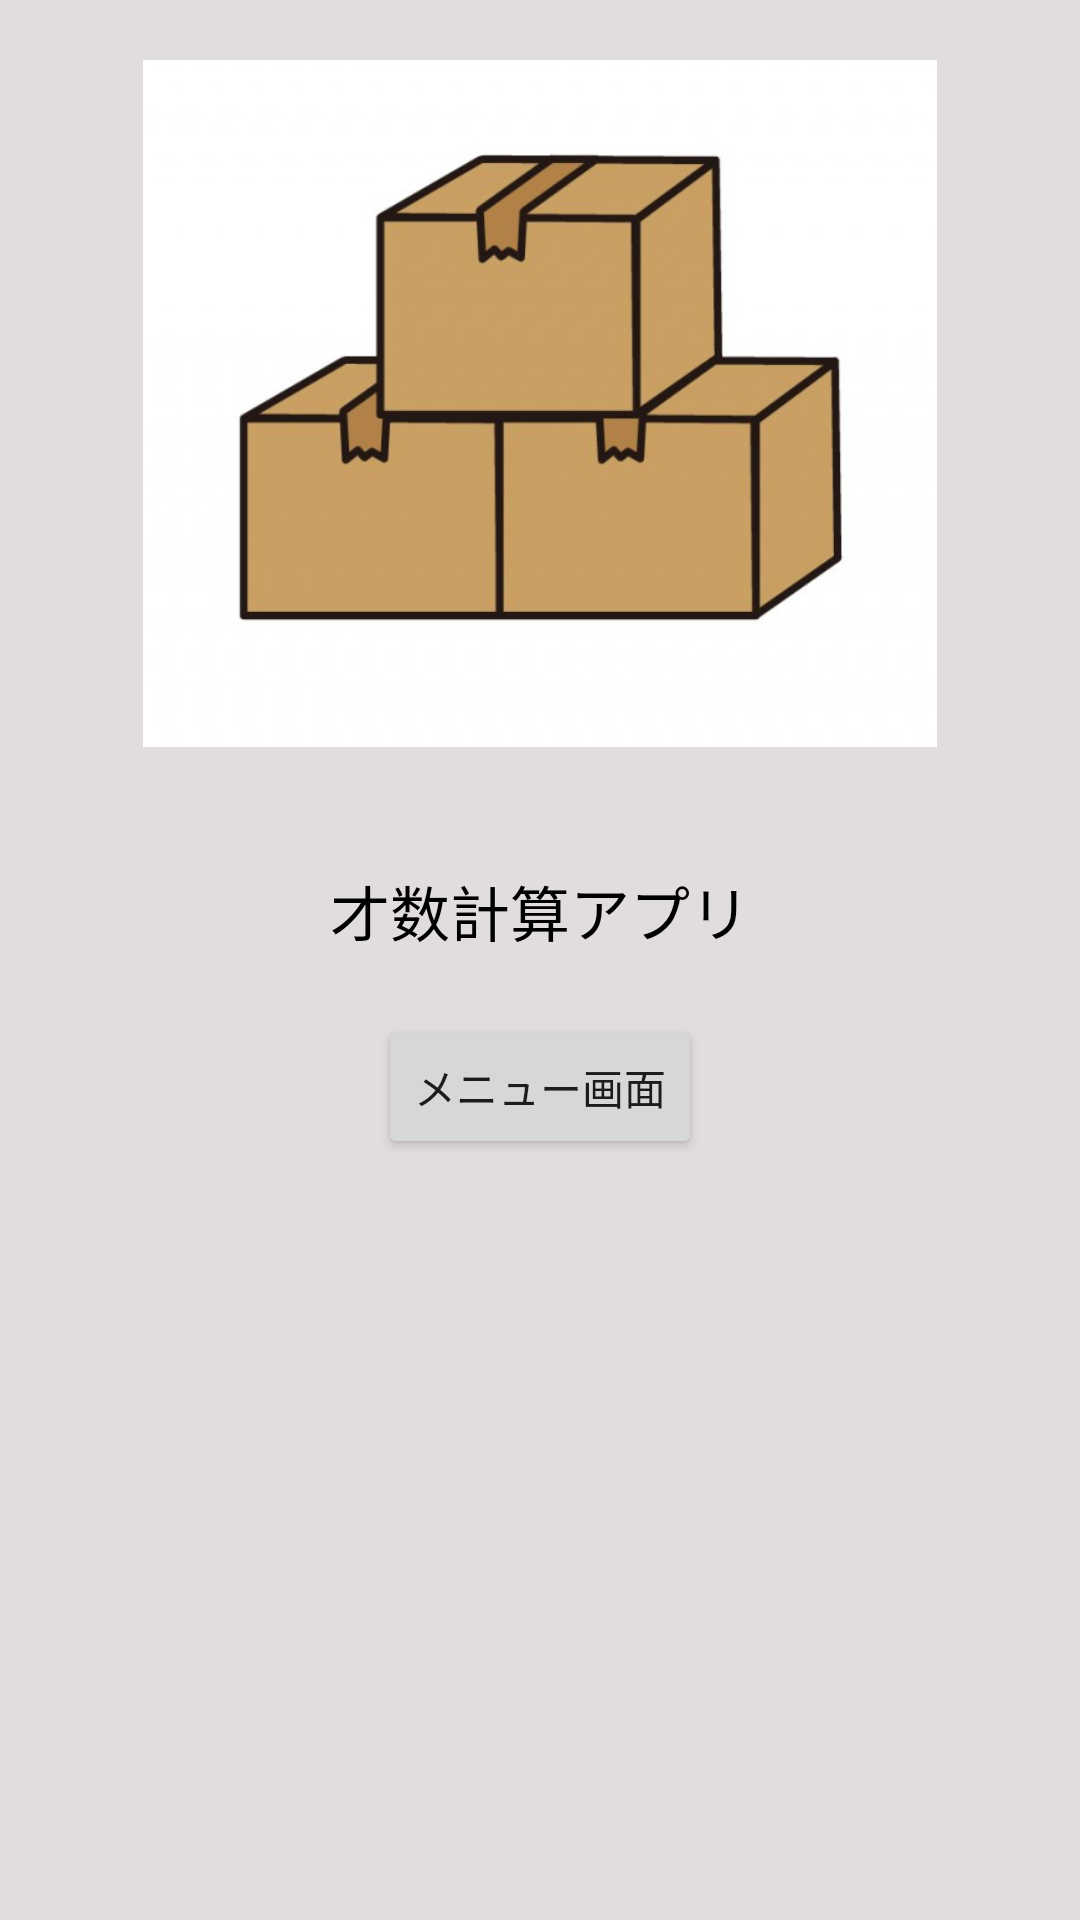

Produce the Android XML layout that renders to this screen, including the resource entries it uses.
<!-- AndroidManifest.xml: application theme Theme.FuncSaisu -->
<!-- res/layout/activity_main.xml -->
<?xml version="1.0" encoding="utf-8"?>
<androidx.constraintlayout.widget.ConstraintLayout xmlns:android="http://schemas.android.com/apk/res/android"
    xmlns:app="http://schemas.android.com/apk/res-auto"
    xmlns:tools="http://schemas.android.com/tools"
    android:layout_width="match_parent"
    android:layout_height="match_parent"
    tools:context=".MainActivity">

    <LinearLayout
        android:layout_width="match_parent"
        android:layout_height="match_parent"
        android:orientation="vertical"
        android:background="@color/bk_all">

        <ImageView
            android:id="@+id/imageView"
            android:layout_width="match_parent"
            android:layout_height="229dp"
            android:layout_margin="20dp"
            app:srcCompat="@drawable/box"
            android:contentDescription="@string/todo" />

        <TextView
            android:id="@+id/textView"
            android:layout_width="wrap_content"
            android:layout_height="wrap_content"
            android:layout_margin="20dp"
            android:textColor="@color/black"
            android:text="@string/Main_name"
            android:textSize="20sp"
            android:layout_gravity="center_horizontal" />

        <Button
            android:id="@+id/mainBtn"
            android:layout_width="wrap_content"
            android:layout_height="wrap_content"
            android:layout_gravity="center_horizontal"
            android:text="@string/Menu_btn" />



    </LinearLayout>

</androidx.constraintlayout.widget.ConstraintLayout>
<!-- resources referenced by this layout -->
<resources>
  <color name="bk_all">#E1DDDD</color>
  <color name="black">#ff000000</color>
  <!-- drawable box: jpg bitmap (drawable-v24, 28688 bytes) -->
  <string name="Main_name">才数計算アプリ</string>
  <string name="Menu_btn">メニュー画面</string>
  <string name="todo">TODO</string>
  <style name="Theme.FuncSaisu" parent="Theme.MaterialComponents.DayNight.DarkActionBar">
          
          <item name="colorPrimary">@color/purple_500</item>
          <item name="colorPrimaryVariant">@color/purple_700</item>
          <item name="colorOnPrimary">@color/white</item>
          
          <item name="colorSecondary">@color/teal_200</item>
          <item name="colorSecondaryVariant">@color/teal_700</item>
          <item name="colorOnSecondary">@color/black</item>
          
          <item name="android:statusBarColor" tools:targetApi="l">?attr/colorPrimaryVariant</item>
          
      </style>
  <color name="purple_500">#FF6200EE</color>
  <color name="purple_700">#FF3700B3</color>
  <color name="white">#FFFFFFFF</color>
  <color name="teal_200">#FF03DAC5</color>
  <color name="teal_700">#FF018786</color>
</resources>
